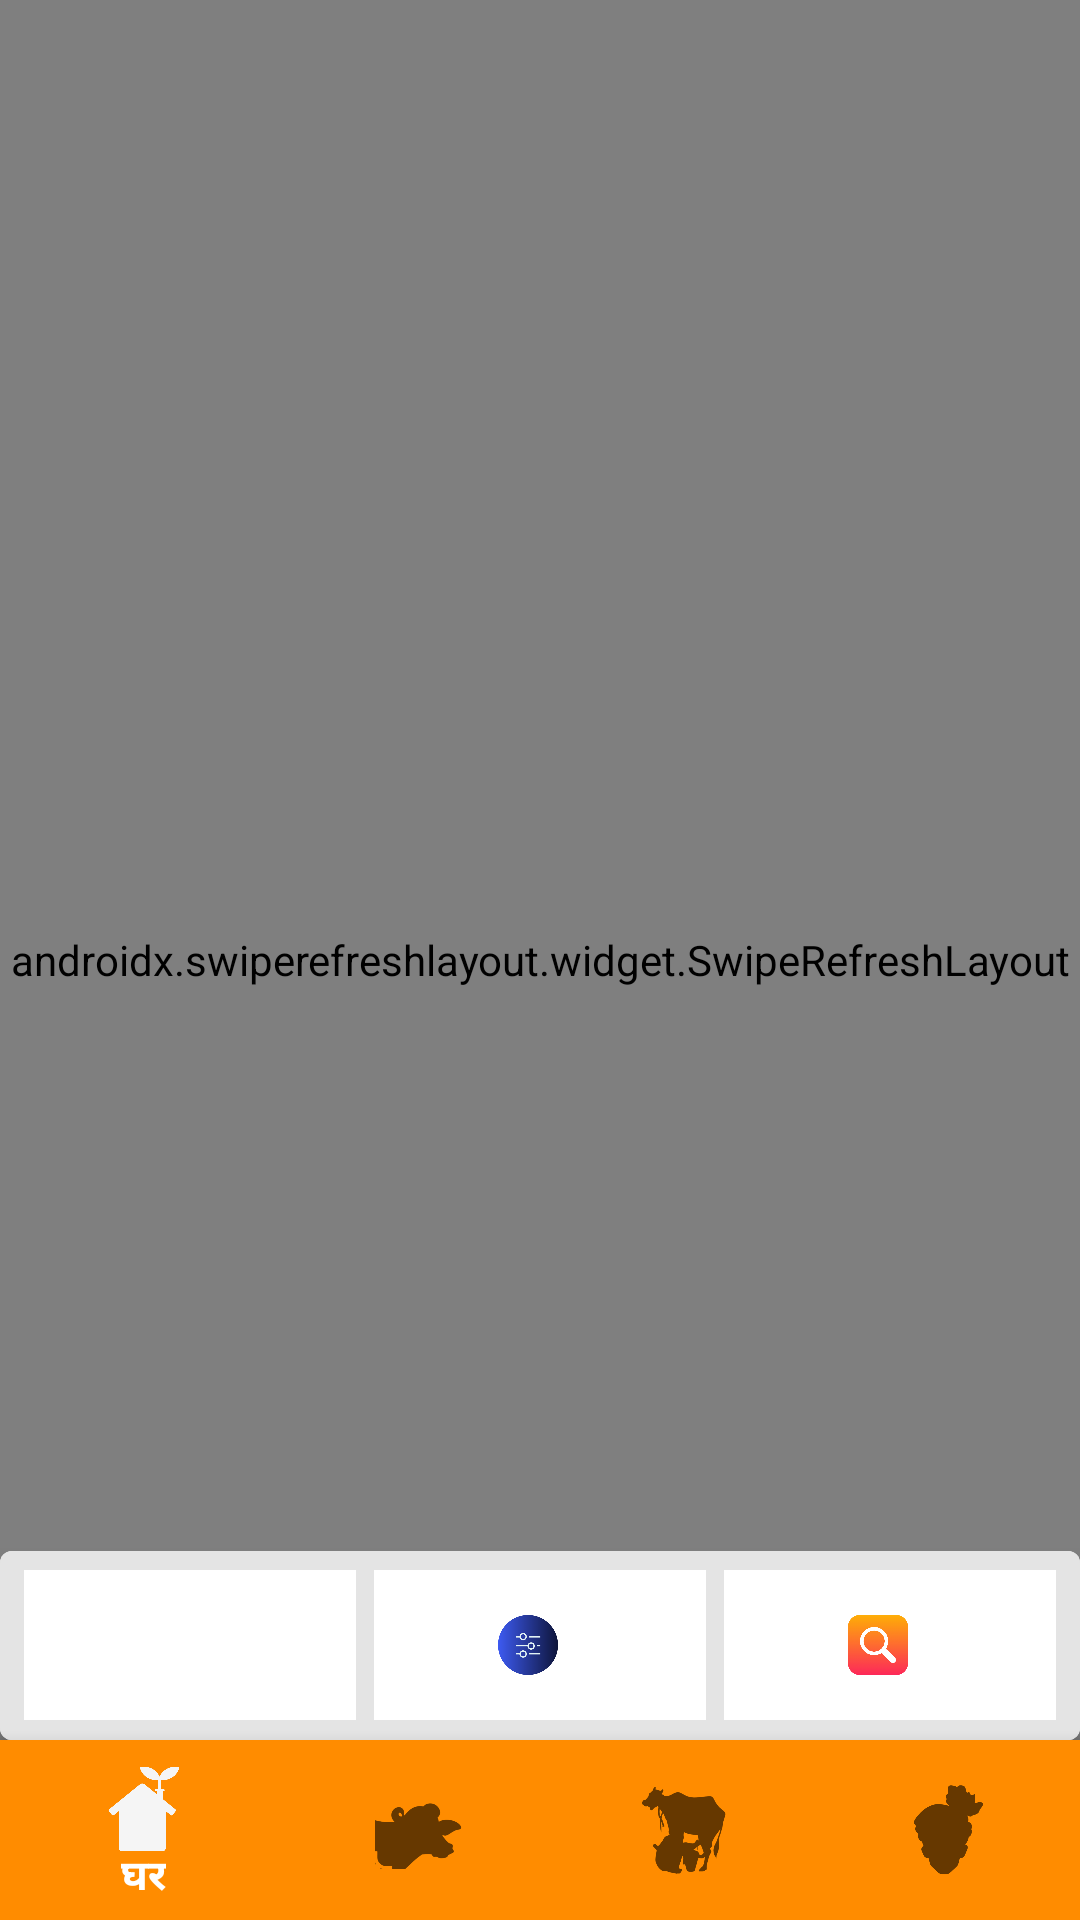

Write the Android layout XML for this screen, with the resource values it uses.
<!-- AndroidManifest.xml: application theme Theme.CattleApp -->
<!-- res/layout/activity_main.xml -->
<?xml version="1.0" encoding="utf-8"?>
<androidx.constraintlayout.widget.ConstraintLayout
    xmlns:android="http://schemas.android.com/apk/res/android"
    xmlns:app="http://schemas.android.com/apk/res-auto"
    android:layout_width="match_parent"
    android:layout_height="match_parent">

    
    <androidx.swiperefreshlayout.widget.SwipeRefreshLayout
        android:id="@+id/swipeRefreshLayout"
        android:layout_width="match_parent"
        android:layout_height="match_parent"
        app:layout_constraintBottom_toBottomOf="parent"
        app:layout_constraintEnd_toEndOf="parent"
        app:layout_constraintStart_toStartOf="parent"
        app:layout_constraintTop_toTopOf="parent">

        <ScrollView
            android:layout_width="match_parent"
            android:layout_height="0dp"
            android:scrollbars="none"
            app:layout_constraintBottom_toTopOf="@+id/cardView"
            app:layout_constraintTop_toTopOf="parent">

            <FrameLayout
                android:id="@+id/mainContainer"
                android:layout_width="match_parent"
                android:layout_height="wrap_content"
                android:visibility="visible"
                app:layout_constraintHorizontal_bias="0.0"
                app:layout_constraintVertical_bias="0.0" />
        </ScrollView>

    </androidx.swiperefreshlayout.widget.SwipeRefreshLayout>

    <androidx.cardview.widget.CardView
        android:id="@+id/cardView"
        android:layout_width="match_parent"
        android:layout_height="wrap_content"
        app:cardCornerRadius="4dp"
        android:visibility="visible"
        app:cardElevation="4dp"
        app:layout_constraintBottom_toTopOf="@+id/bottomNavigationView"
        app:layout_constraintEnd_toEndOf="parent"
        app:layout_constraintStart_toStartOf="parent">

        <LinearLayout
            android:layout_width="match_parent"
            android:layout_height="63dp"
            android:gravity="center"
            android:background="#E4E4E4"
            android:orientation="horizontal"
            android:weightSum="3">


            <LinearLayout
                android:layout_width="match_parent"
                android:layout_height="65dp"
                android:background="#E4E4E4"
                android:gravity="center"
                android:orientation="horizontal"
                android:weightSum="3">

                
                <LinearLayout
                    android:id="@+id/button1"
                    android:layout_width="0dp"
                    android:layout_height="50dp"
                    android:layout_marginLeft="8dp"
                    android:layout_marginRight="2dp"
                    android:gravity="center"
                    android:layout_weight="1"
                    android:orientation="horizontal"
                    android:background="@android:color/white"
                    android:padding="8dp">

                    
                    <ImageView
                        android:id="@+id/iconbutton1"
                        android:layout_width="20dp"
                        android:layout_height="20dp" />

                    
                    <TextView
                        android:id="@+id/btn1txt"
                        android:layout_width="wrap_content"
                        android:layout_height="wrap_content"
                        android:textColor="@android:color/black"
                        android:textSize="12sp"
                        android:layout_marginLeft="8dp"
                        android:textStyle="bold"
                        android:layout_gravity="center_vertical" />
                </LinearLayout>

                
                <LinearLayout
                    android:id="@+id/button2"
                    android:layout_width="0dp"
                    android:layout_height="50dp"
                    android:layout_marginLeft="4dp"
                    android:layout_marginRight="2dp"
                    android:gravity="center"
                    android:layout_weight="1"
                    android:orientation="horizontal"
                    android:background="@android:color/white"
                    android:padding="8dp">

                    
                    <ImageView
                        android:layout_width="20dp"
                        android:layout_height="20dp"
                        android:src="@drawable/filter" />

                    
                    <TextView
                        android:id="@+id/btn2txt"
                        android:layout_width="wrap_content"
                        android:layout_height="wrap_content"
                        android:layout_gravity="center_vertical"
                        android:textColor="@android:color/black"
                        android:layout_marginLeft="8dp"
                        android:textSize="12sp"
                        android:textStyle="bold" />
                </LinearLayout>

                
                <LinearLayout
                    android:id="@+id/button3"
                    android:layout_width="0dp"
                    android:layout_height="50dp"
                    android:layout_marginLeft="4dp"
                    android:layout_marginRight="8dp"
                    android:gravity="center"
                    android:layout_weight="1"
                    android:orientation="horizontal"
                    android:background="@android:color/white"
                    android:padding="8dp">

                    
                    <ImageView
                        android:layout_width="20dp"
                        android:layout_height="20dp"
                        android:src="@drawable/search" />

                    
                    <TextView
                        android:id="@+id/btn3txt"
                        android:layout_width="wrap_content"
                        android:layout_height="wrap_content"
                        android:textColor="@android:color/black"
                        android:textSize="12sp"
                        android:layout_marginLeft="8dp"
                        android:textStyle="bold"
                        android:layout_gravity="center_vertical" />
                </LinearLayout>

            </LinearLayout>
        </LinearLayout>
    </androidx.cardview.widget.CardView>

    
    <com.google.android.material.bottomnavigation.BottomNavigationView
        android:id="@+id/bottomNavigationView"
        android:layout_width="match_parent"
        android:layout_height="60dp"
        android:background="@color/orange"
        android:elevation="3dp"
        app:itemIconSize="30dp"
        app:itemIconTint="@null"
        app:itemTextColor="@color/white"
        app:layout_constraintBottom_toBottomOf="parent"
        app:layout_constraintEnd_toEndOf="parent"
        app:layout_constraintStart_toStartOf="parent"
        app:menu="@menu/home_bottom_menu" />

</androidx.constraintlayout.widget.ConstraintLayout>
<!-- resources referenced by this layout -->
<resources>
  <color name="orange">#FF8C00</color>
  <color name="white">#FFFFFFFF</color>
  <!-- drawable filter: png bitmap (drawable, 12869 bytes) -->
  <!-- drawable search: png bitmap (drawable, 33340 bytes) -->
  <style name="Theme.CattleApp" parent="Base.Theme.CattleApp" />
  <style name="Base.Theme.CattleApp" parent="Theme.AppCompat.Light.NoActionBar">
          
          <item name="android:statusBarColor">@color/LogoBlue</item>
          
          <item name="android:windowLightStatusBar">false</item>
          
          <item name="android:navigationBarColor">@android:color/white</item>
          
          <item name="android:windowBackground">@android:color/white</item>
      </style>
  <color name="LogoBlue">#00adef</color>
</resources>
